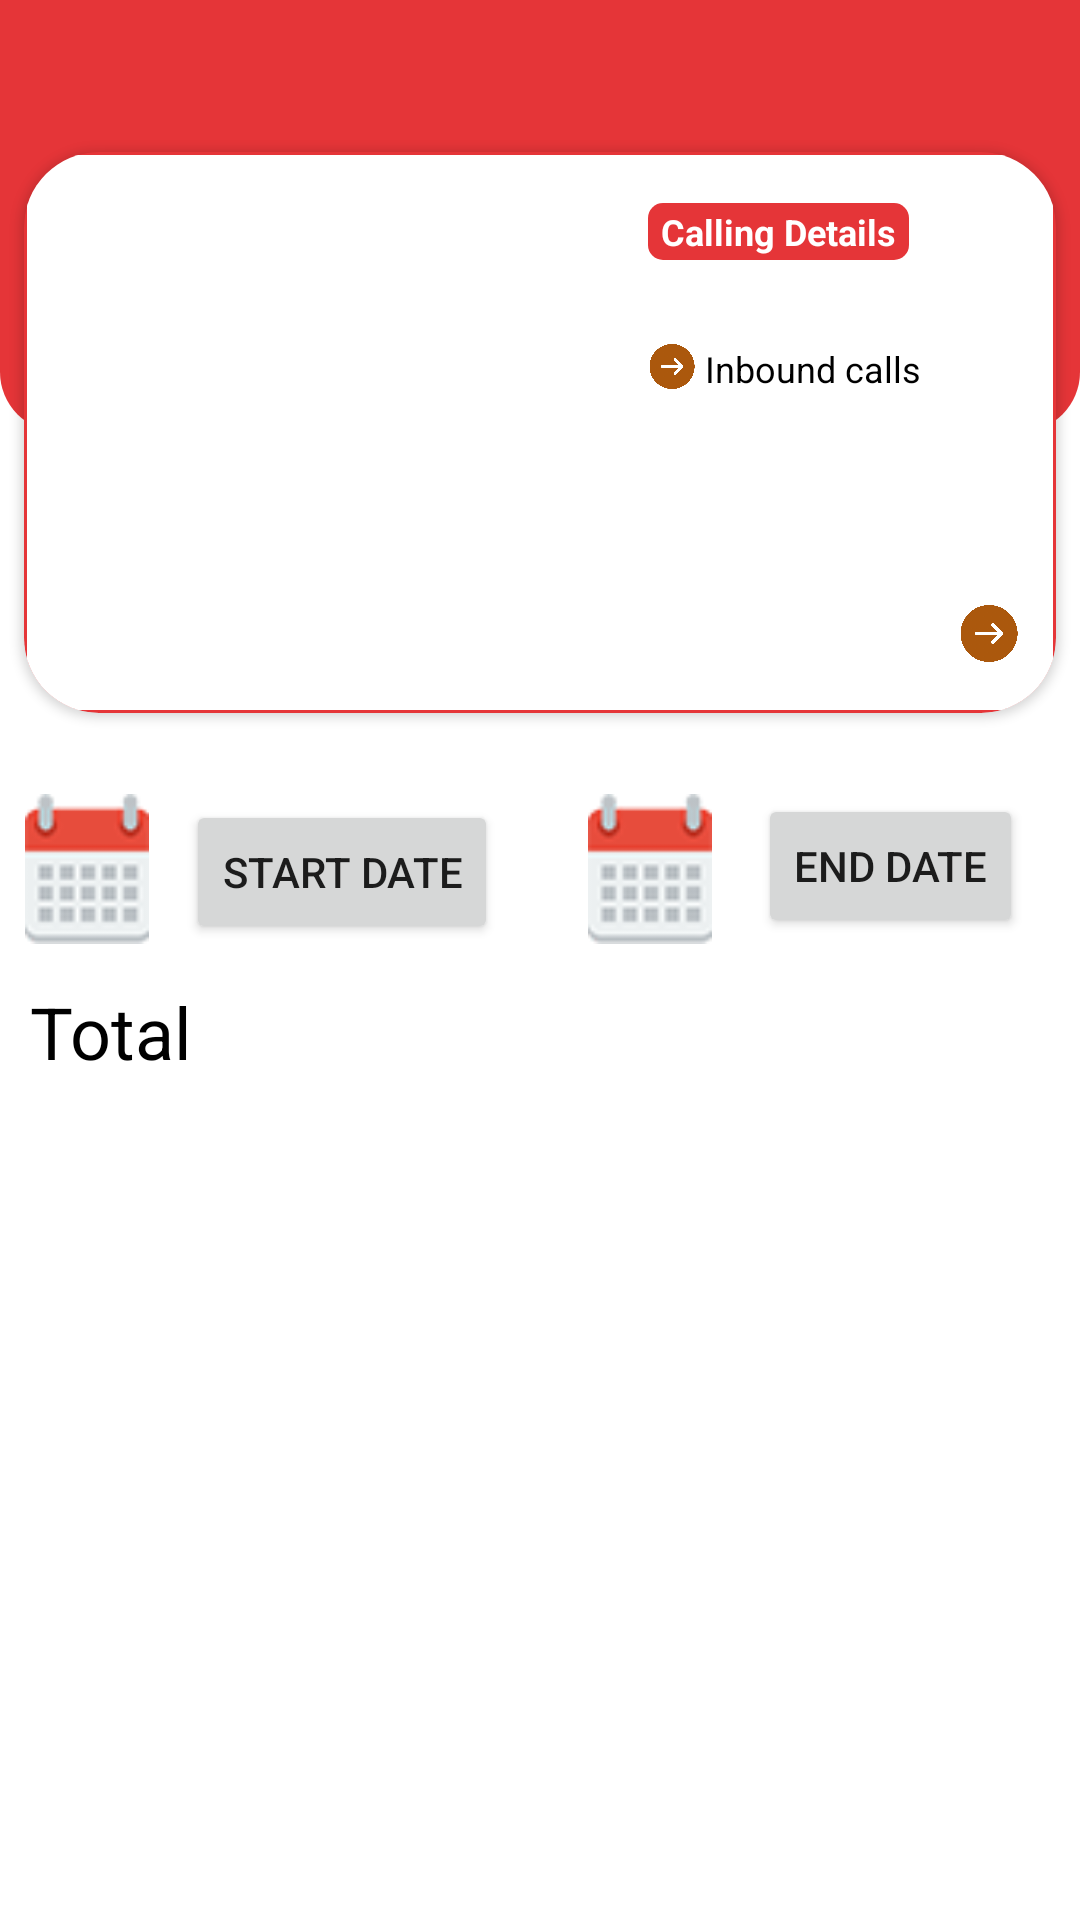

The Android layout XML behind this screen, and the referenced resources:
<!-- AndroidManifest.xml: application theme Theme.ISolution -->
<!-- res/layout/fragment_third.xml -->
<?xml version="1.0" encoding="utf-8"?>
<androidx.constraintlayout.widget.ConstraintLayout xmlns:android="http://schemas.android.com/apk/res/android"
    xmlns:tools="http://schemas.android.com/tools"
    android:layout_width="match_parent"
    android:layout_height="match_parent"
    xmlns:app="http://schemas.android.com/apk/res-auto"
    tools:context=".thirdFragment">
    <androidx.constraintlayout.widget.ConstraintLayout
        android:id="@+id/constraintLayout"
        android:layout_width="match_parent"
        android:layout_height="144dp"
        android:background="@drawable/categories_background"
        app:layout_constraintEnd_toEndOf="parent"
        app:layout_constraintStart_toStartOf="parent"
        app:layout_constraintTop_toTopOf="parent">

    </androidx.constraintlayout.widget.ConstraintLayout>

    <androidx.cardview.widget.CardView
        android:id="@+id/cardView13"
        android:layout_width="344dp"
        android:layout_height="187dp"
        android:layout_marginEnd="8dp"
        app:cardBackgroundColor="@color/orange"
        app:cardCornerRadius="25dp"
        app:layout_constraintBottom_toBottomOf="@+id/constraintLayout"
        app:layout_constraintEnd_toEndOf="parent"
        app:layout_constraintTop_toBottomOf="@+id/constraintLayout">

        <androidx.constraintlayout.widget.ConstraintLayout
            android:layout_width="match_parent"
            android:layout_height="match_parent"
            android:layout_margin="1dp"
            android:background="@drawable/card_categories_bacground"
            android:backgroundTint="@color/white">

            <TextView
                android:id="@+id/textView6"
                android:layout_width="87dp"
                android:layout_height="19dp"
                android:layout_marginTop="16dp"
                android:layout_marginEnd="48dp"
                android:background="@drawable/corners_orange"
                android:gravity="center"
                android:text="Calling Details"
                android:textColor="@color/white"
                android:textSize="12sp"
                android:textStyle="bold"
                app:layout_constraintEnd_toEndOf="parent"
                app:layout_constraintTop_toTopOf="parent" />

            <TextView
                android:id="@+id/textView7"
                android:layout_width="wrap_content"
                android:layout_height="wrap_content"
                android:layout_marginTop="28dp"
                android:layout_marginEnd="44dp"
                android:text="Inbound calls"
                android:textColor="@color/black"
                android:textSize="12sp"
                app:layout_constraintEnd_toEndOf="parent"
                app:layout_constraintTop_toBottomOf="@+id/textView6" />

            <ImageView
                android:id="@+id/imageView6"
                android:layout_width="18dp"
                android:layout_height="15dp"
                android:layout_marginTop="28dp"
                android:layout_marginEnd="2dp"
                app:layout_constraintEnd_toStartOf="@+id/textView7"
                app:layout_constraintTop_toBottomOf="@+id/textView6"
                app:srcCompat="@drawable/cardview_image" />

            <ImageView
                android:id="@+id/imageView8dd"
                android:layout_width="22dp"
                android:layout_height="19dp"
                android:layout_marginStart="115dp"
                android:layout_marginEnd="10dp"
                android:layout_marginBottom="16dp"
                app:layout_constraintBottom_toBottomOf="parent"
                app:layout_constraintEnd_toEndOf="parent"
                app:layout_constraintStart_toEndOf="@+id/imageView10"
                app:srcCompat="@drawable/cardview_image" />

            <ImageView
                android:id="@+id/imageView10"
                android:layout_width="178dp"
                android:layout_height="146dp"
                android:layout_marginStart="16dp"
                android:layout_marginTop="14dp"
                android:layout_marginBottom="24dp"
                app:layout_constraintBottom_toBottomOf="parent"
                app:layout_constraintStart_toStartOf="parent"
                app:layout_constraintTop_toTopOf="parent"
                app:srcCompat="@drawable/pic" />

        </androidx.constraintlayout.widget.ConstraintLayout>

    </androidx.cardview.widget.CardView>

    <androidx.constraintlayout.widget.ConstraintLayout
        android:id="@+id/constraintLayout4"
        android:layout_width="0dp"
        android:layout_height="56dp"
        android:layout_marginTop="24dp"
        app:layout_constraintEnd_toEndOf="parent"
        app:layout_constraintHorizontal_bias="1.0"
        app:layout_constraintStart_toStartOf="parent"
        app:layout_constraintTop_toBottomOf="@+id/cardView13">

        <ImageView
            android:id="@+id/imageView5"
            android:layout_width="50dp"
            android:layout_height="50dp"
            android:layout_marginStart="4dp"
            android:layout_marginTop="3dp"
            android:layout_marginBottom="3dp"
            app:layout_constraintBottom_toBottomOf="parent"
            app:layout_constraintStart_toStartOf="parent"
            app:layout_constraintTop_toTopOf="parent"
            app:srcCompat="@drawable/calendar" />

        <androidx.appcompat.widget.AppCompatButton
            android:id="@+id/button2"
            android:layout_width="wrap_content"
            android:layout_height="wrap_content"
            android:layout_marginStart="8dp"
            android:layout_marginTop="5dp"
            android:text="Start Date"
            app:layout_constraintStart_toEndOf="@+id/imageView5"
            app:layout_constraintTop_toTopOf="parent" />

        <androidx.appcompat.widget.AppCompatButton
            android:id="@+id/button3"
            android:layout_width="wrap_content"
            android:layout_height="wrap_content"
            android:layout_marginTop="3dp"
            android:layout_marginEnd="19dp"
            android:text="End Date"
            app:layout_constraintEnd_toEndOf="parent"
            app:layout_constraintTop_toTopOf="parent" />

        <ImageView
            android:id="@+id/imageView8"
            android:layout_width="50dp"
            android:layout_height="50dp"
            android:layout_marginTop="3dp"
            android:layout_marginEnd="11dp"
            android:layout_marginBottom="3dp"
            app:layout_constraintBottom_toBottomOf="parent"
            app:layout_constraintEnd_toStartOf="@+id/button3"
            app:layout_constraintTop_toTopOf="parent"
            app:srcCompat="@drawable/calendar" />

    </androidx.constraintlayout.widget.ConstraintLayout>

    <TextView
        android:id="@+id/textView3"
        android:layout_width="wrap_content"
        android:layout_height="wrap_content"
        android:layout_margin="10dp"
        android:layout_marginStart="28dp"
        android:layout_marginTop="376dp"
        android:text="Total"
        android:textColor="@color/black"
        android:textSize="24dp"
        app:layout_constraintStart_toStartOf="parent"
        app:layout_constraintTop_toBottomOf="@+id/constraintLayout4" />

    <androidx.recyclerview.widget.RecyclerView
        android:layout_width="match_parent"
        android:layout_height="233dp"
        android:layout_marginStart="16dp"
        android:layout_marginTop="16dp"
        android:layout_marginEnd="16dp"
        app:layout_constraintEnd_toEndOf="parent"
        app:layout_constraintStart_toStartOf="parent"
        app:layout_constraintTop_toBottomOf="@+id/textView3" />


</androidx.constraintlayout.widget.ConstraintLayout >
<!-- resources referenced by this layout -->
<resources>
  <color name="black">#FF000000</color>
  <color name="orange">#e53538</color>
  <color name="white">#FFFFFFFF</color>
  <!-- drawable calendar: png bitmap (drawable, 3676 bytes) -->
  <!-- drawable card_categories_bacground (drawable) -->
  <?xml version="1.0" encoding="utf-8"?>
  <selector xmlns:android="http://schemas.android.com/apk/res/android">
      <item>
          <shape android:shape="rectangle">
              <stroke android:color="@color/orange"
                  android:width=".15dp"/>
              <corners android:radius="15dp"/>
          </shape>
      </item>
  
  </selector>
  <!-- drawable cardview_image: png bitmap (drawable, 33574 bytes) -->
  <!-- drawable categories_background (drawable) -->
  <?xml version="1.0" encoding="utf-8"?>
  <selector xmlns:android="http://schemas.android.com/apk/res/android">
      <item>
          <shape android:shape="rectangle">
              <corners android:bottomLeftRadius="20dp"
                  android:bottomRightRadius="20dp"/>
              <solid android:color="@color/orange"/>
          </shape>
      </item>
  
  
  </selector>
  <!-- drawable corners_orange (drawable) -->
  <?xml version="1.0" encoding="utf-8"?>
  <selector xmlns:android="http://schemas.android.com/apk/res/android">
      <item>
          <shape android:shape="rectangle">
              <corners android:radius="5dp"/>
              <solid android:color="@color/orange"/>
          </shape>
      </item>
  
  </selector>
  <style name="Theme.ISolution" parent="Theme.MaterialComponents.DayNight.NoActionBar">
          
          <item name="colorPrimary">@color/orange</item>
          <item name="colorPrimaryVariant">@color/orange</item>
          <item name="colorOnPrimary">@color/white</item>
          
          <item name="colorSecondary">@color/teal_200</item>
          <item name="colorSecondaryVariant">@color/teal_700</item>
          <item name="colorOnSecondary">@color/black</item>
          
          <item name="android:statusBarColor">?attr/colorPrimaryVariant</item>
          
      </style>
  <color name="teal_200">#FF03DAC5</color>
  <color name="teal_700">#FF018786</color>
</resources>
